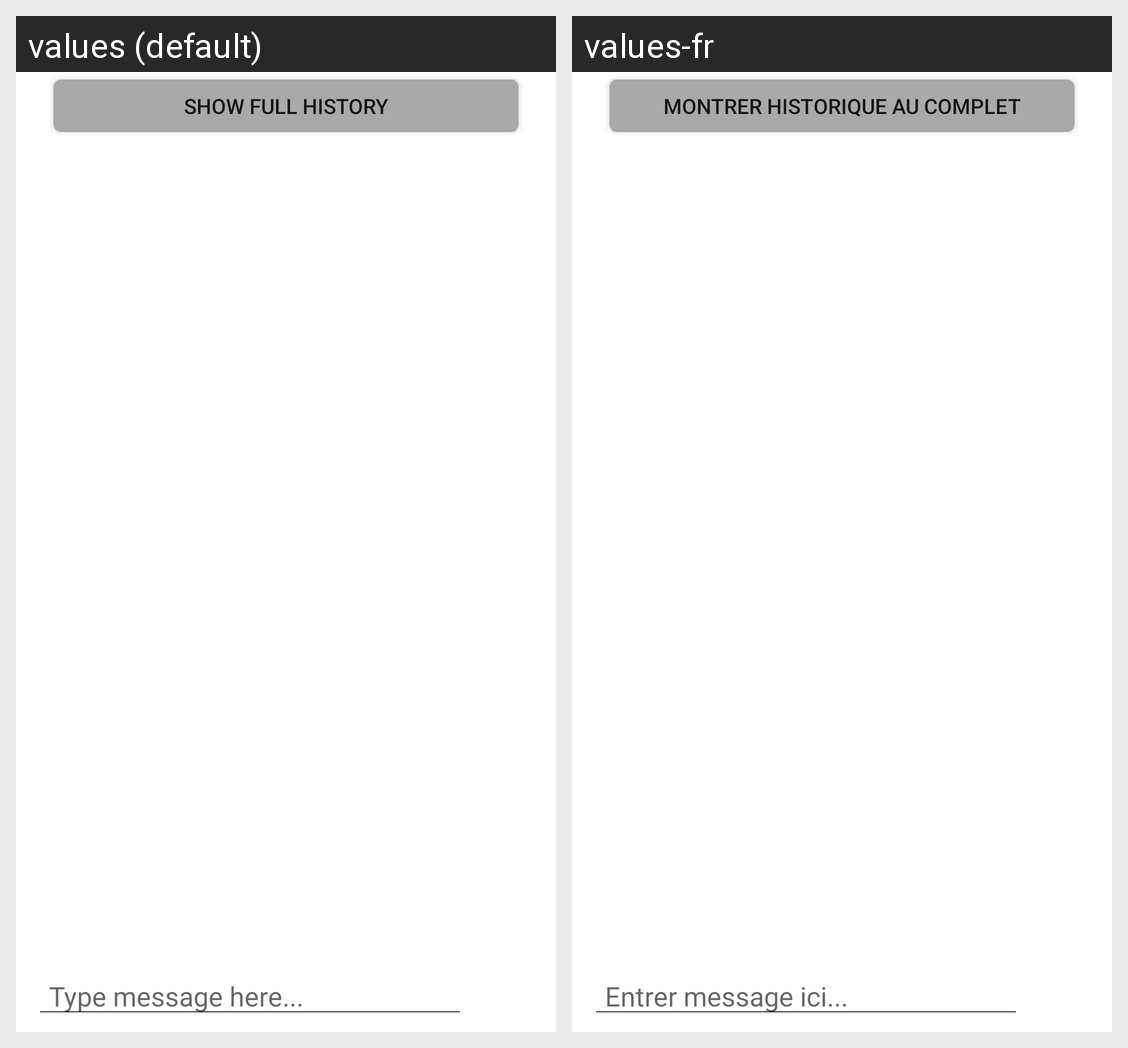

The Android screen above is rendered under two locales of the same app. Produce the string resources it draws, with the default and per-locale values.
Android screen res/layout/chat_fragment.xml rendered under 2 locales, left to right: values (default), values-fr. Device: Nexus 5 (rendered at 1080×1920; each locale shown at half size, 540×960, under a caption strip naming it); theme Theme.MaterialComponents.DayNight.NoActionBar.
Strings drawn on this screen, with the default value and each locale's value (text and hints the layout hard-codes, and strings that could not be matched under every locale, appear in the picture but are not listed):

load_chat_history
  values: Show Full History
  values-fr: Montrer historique au complet

chat_message_hint
  values: Type message here...
  values-fr: Entrer message ici...
